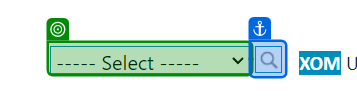
Workflow: Main

Step 1: select "[CurrentRow.Item("Company Name").ToString()]" in the drop-down 'country' in window 'RPA Stock Market' (chrome.exe)

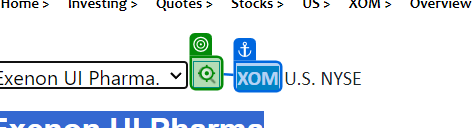
Step 2: click on the text box in window 'RPA Stock Market' (chrome.exe)

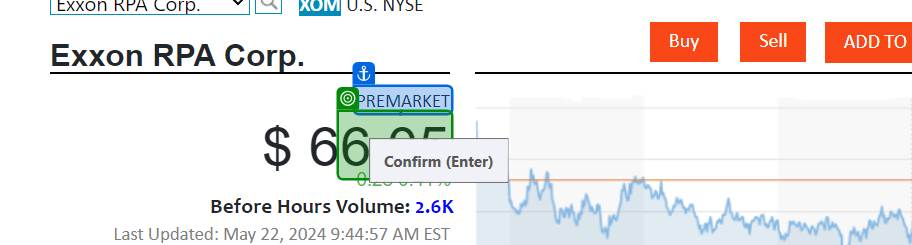
Step 3: get-text from the element 'cnt' in window 'RPA Stock Market' (chrome.exe)
